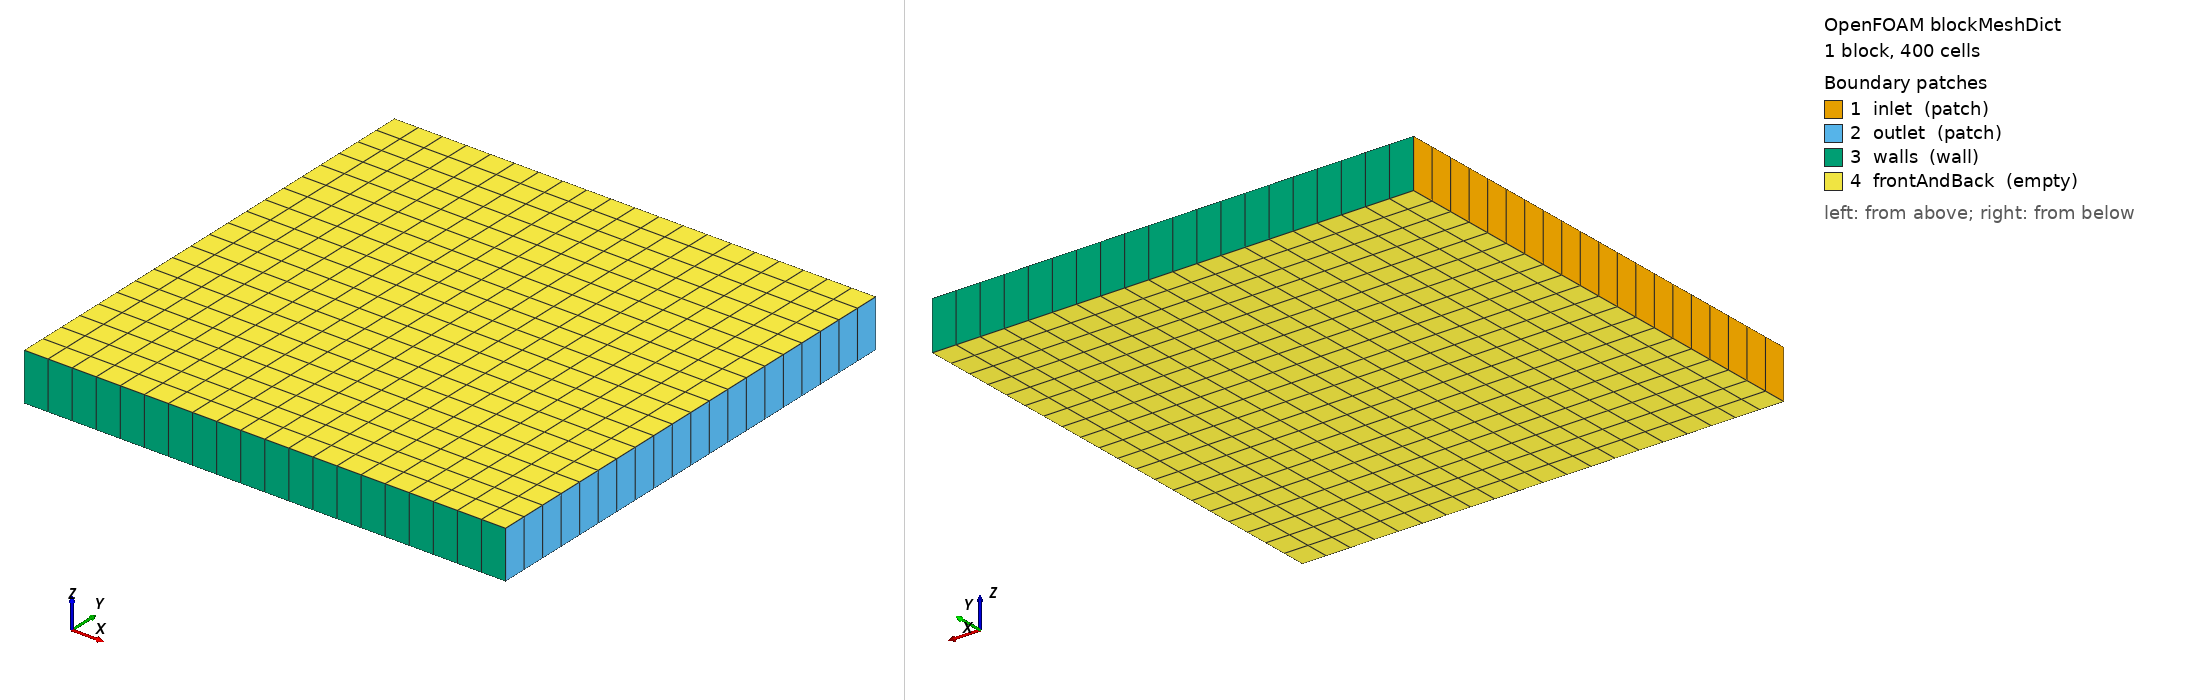

OpenFOAM case: the mesh blockMesh builds from blockMeshDict, 1 block(s), 400 cells. Boundary patches (legend numbers): 1 inlet (patch), 2 outlet (patch), 3 walls (wall), 4 frontAndBack (empty). Left view from above one corner, right view from below the opposite corner. Boundary conditions: 2 field file(s) under 0/ or 0.orig/; 4 of 4 drawn patches have an entry in a shipped field file.

=== system/blockMeshDict ===
/*--------------------------------*- C++ -*----------------------------------*\
| =========                 |                                                 |
| \\      /  F ield         | OpenFOAM: The Open Source CFD Toolbox           |
|  \\    /   O peration     | Version:  v2506                                 |
|   \\  /    A nd           | Website:  www.openfoam.com                      |
|    \/     M anipulation  |                                                 |
\*---------------------------------------------------------------------------*/
FoamFile
{
    version     2.0;
    format      ascii;
    class       dictionary;
    object      blockMeshDict;
}
// * * * * * * * * * * * * * * * * * * * * * * * * * * * * * * * * * * * * * //

scale   1;

vertices
(
    (0 0 0)
    (0.1 0 0)
    (0.1 0.1 0)
    (0 0.1 0)
    (0 0 0.01)
    (0.1 0 0.01)
    (0.1 0.1 0.01)
    (0 0.1 0.01)
);

blocks
(
    hex (0 1 2 3 4 5 6 7) (20 20 1) simpleGrading (1 1 1)
);

edges
(
);

boundary
(
    inlet
    {
        type patch;
        faces
        (
            (0 4 7 3)
        );
    }
    outlet
    {
        type patch;
        faces
        (
            (1 2 6 5)
        );
    }
    walls
    {
        type wall;
        faces
        (
            (0 1 5 4)
            (3 7 6 2)
        );
    }
    frontAndBack
    {
        type empty;
        faces
        (
            (0 3 2 1)
            (4 5 6 7)
        );
    }
);

// ************************************************************************* //


=== system/controlDict ===
/*--------------------------------*- C++ -*----------------------------------*\
| =========                 |                                                 |
| \\      /  F ield         | OpenFOAM: The Open Source CFD Toolbox           |
|  \\    /   O peration     | Version:  v2506                                 |
|   \\  /    A nd           | Website:  www.openfoam.com                      |
|    \/     M anipulation  |                                                 |
\*---------------------------------------------------------------------------*/
FoamFile
{
    version     2.0;
    format      ascii;
    class       dictionary;
    object      controlDict;
}
// * * * * * * * * * * * * * * * * * * * * * * * * * * * * * * * * * * * * * //

// Using standard OpenFOAM solver with adaptiveFvMesh library loaded
// Note: For kinematicCloud, the standard OpenFOAM cloud machinery handles
// particle tracking during mesh changes. The cloudSupport module in this
// library specifically handles passiveParticleCloud.
application     icoUncoupledKinematicParcelDyMFoam;

startFrom       startTime;

startTime       0;

stopAt          endTime;

endTime         0.1;

deltaT          0.001;

writeControl    adjustableRunTime;

writeInterval   0.02;

purgeWrite      0;

writeFormat     ascii;

writePrecision  6;

writeCompression off;

timeFormat      general;

timePrecision   6;

runTimeModifiable yes;

libs
(
    libamrDynamicFvMesh.so
    libamrIndicators.so
    libamrDynamicMesh.so
    libamrLagrangian.so
);


// ************************************************************************* //


=== 0.orig/U ===
/*--------------------------------*- C++ -*----------------------------------*\
| =========                 |                                                 |
| \\      /  F ield         | OpenFOAM: The Open Source CFD Toolbox           |
|  \\    /   O peration     | Version:  v2506                                 |
|   \\  /    A nd           | Website:  www.openfoam.com                      |
|    \/     M anipulation  |                                                 |
\*---------------------------------------------------------------------------*/
FoamFile
{
    version     2.0;
    format      ascii;
    class       volVectorField;
    object      U;
}
// * * * * * * * * * * * * * * * * * * * * * * * * * * * * * * * * * * * * * //

dimensions      [0 1 -1 0 0 0 0];

internalField   uniform (1 0 0);

boundaryField
{
    inlet
    {
        type            fixedValue;
        value           uniform (1 0 0);
    }

    outlet
    {
        type            zeroGradient;
    }

    walls
    {
        type            noSlip;
    }

    frontAndBack
    {
        type            empty;
    }
}

// ************************************************************************* //


=== 0.orig/p ===
/*--------------------------------*- C++ -*----------------------------------*\
| =========                 |                                                 |
| \\      /  F ield         | OpenFOAM: The Open Source CFD Toolbox           |
|  \\    /   O peration     | Version:  v2506                                 |
|   \\  /    A nd           | Website:  www.openfoam.com                      |
|    \/     M anipulation  |                                                 |
\*---------------------------------------------------------------------------*/
FoamFile
{
    version     2.0;
    format      ascii;
    class       volScalarField;
    object      p;
}
// * * * * * * * * * * * * * * * * * * * * * * * * * * * * * * * * * * * * * //

dimensions      [0 2 -2 0 0 0 0];

internalField   uniform 0;

boundaryField
{
    inlet
    {
        type            zeroGradient;
    }

    outlet
    {
        type            fixedValue;
        value           uniform 0;
    }

    walls
    {
        type            zeroGradient;
    }

    frontAndBack
    {
        type            empty;
    }
}

// ************************************************************************* //
